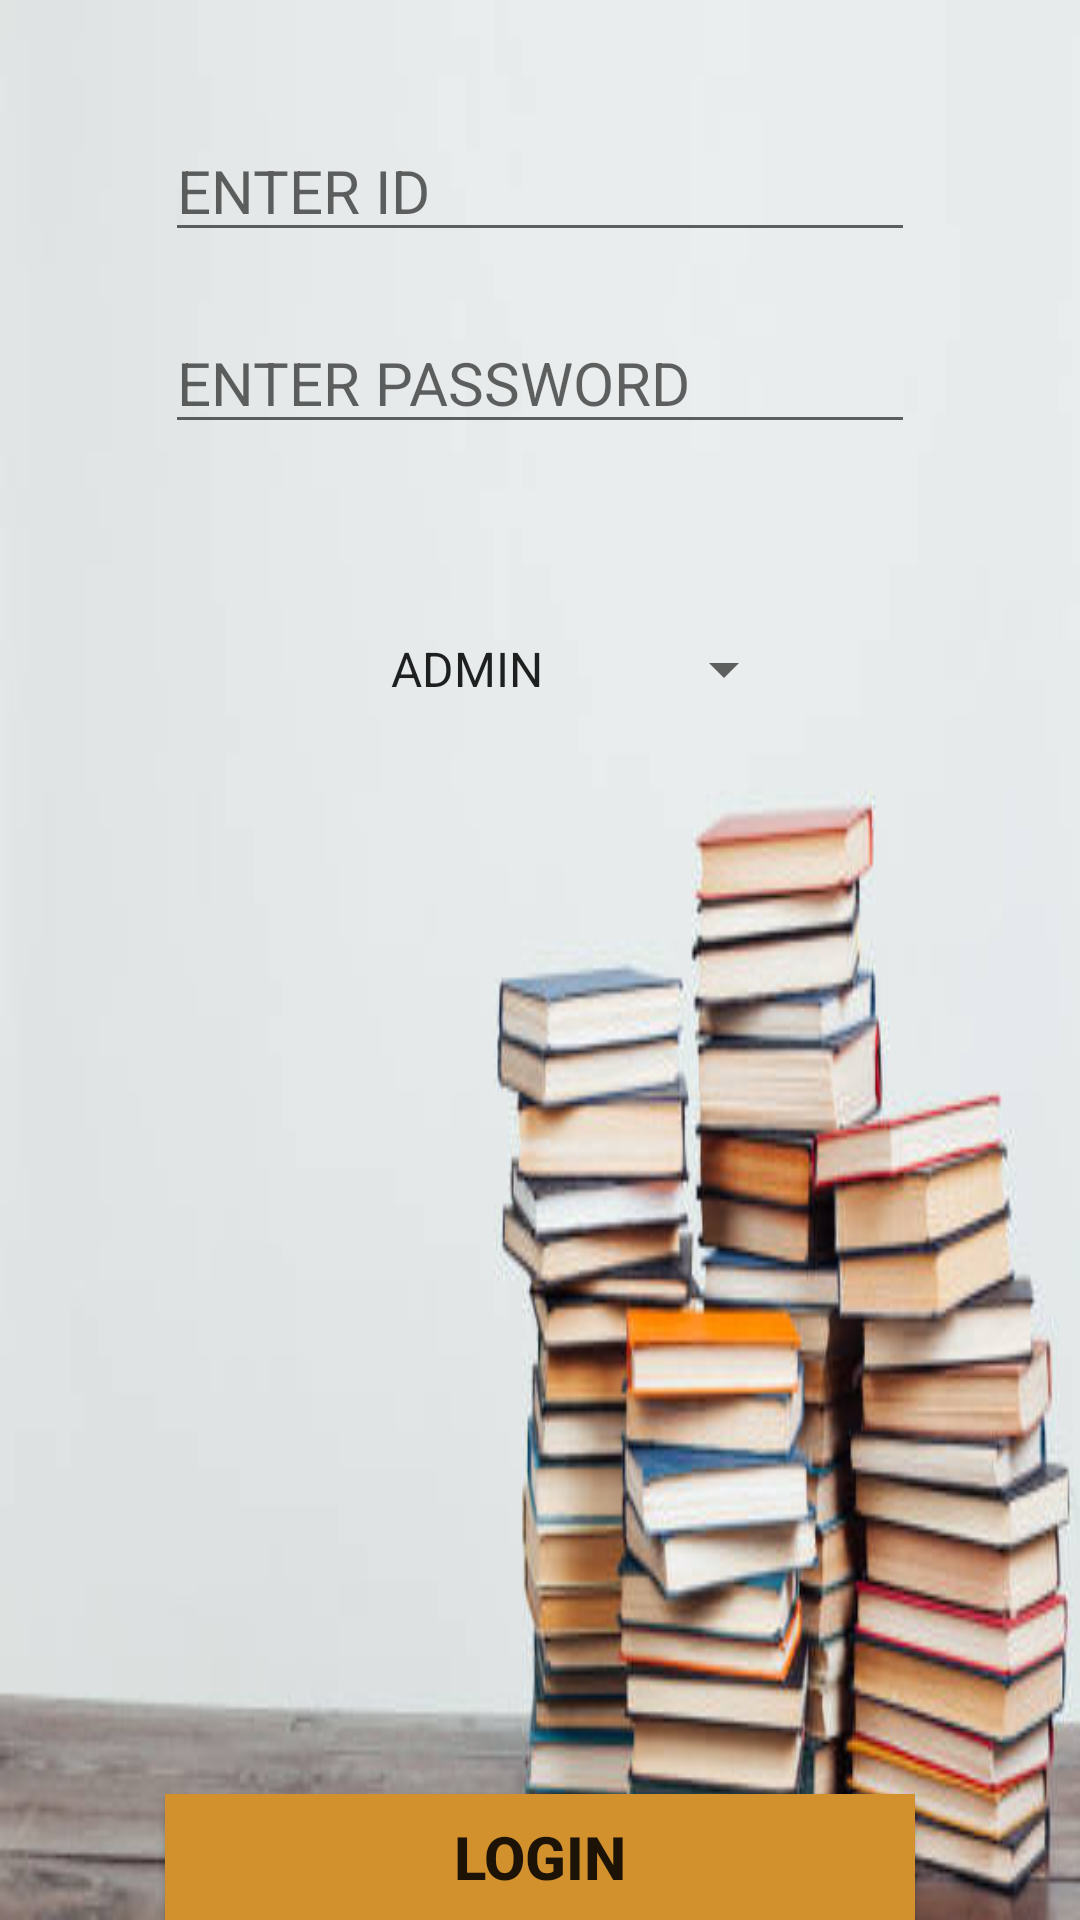

Write the Android layout XML for this screen, with the resource values it uses.
<!-- AndroidManifest.xml: application theme Theme.Quizengine -->
<!-- res/layout/activity_main.xml -->
<?xml version="1.0" encoding="utf-8"?>
<LinearLayout xmlns:android="http://schemas.android.com/apk/res/android"
    xmlns:app="http://schemas.android.com/apk/res-auto"
    xmlns:tools="http://schemas.android.com/tools"
    android:layout_width="match_parent"
    android:layout_height="match_parent"
    tools:context=".MainActivity"
    android:orientation="vertical"
    android:background="@drawable/rr">
    <EditText
        android:layout_marginTop="40dp"
        android:layout_gravity="center"
        android:layout_width="250dp"
        android:layout_height="wrap_content"
        android:id="@+id/txt_login_userid"
        android:hint="ENTER ID"

        style="@style/edittxtstyle">

    </EditText>
    <EditText
        android:layout_marginTop="20dp"
        android:layout_gravity="center"
        android:layout_width="250dp"
        android:layout_height="wrap_content"
        android:id="@+id/txt_login_password"
        android:hint="ENTER PASSWORD "
        android:inputType="textPassword"
        style="@style/edittxtstyle"

        >

    </EditText>

    <Spinner
        android:id="@+id/sp_login_category"
        android:layout_width="171dp"
        android:layout_height="50dp"
        android:layout_gravity="center"
        android:layout_marginTop="50dp"
        android:entries="@array/category"
        android:textAlignment="center"


        >

    </Spinner>

    <Button

        android:layout_width="250dp"
        android:layout_gravity="center"
        android:layout_height="wrap_content"


        android:text="login"
        android:id="@+id/btn_login"
        style="@style/btnstyle"
        android:layout_marginTop="350dp"
        >

    </Button>



</LinearLayout>
<!-- resources referenced by this layout -->
<resources>
  <string-array name="category">
          <item name="Admin">ADMIN</item>
          <item name="Student">STUDENT</item>
      </string-array>
  <!-- drawable rr: jpg bitmap (drawable-v24, 26001 bytes) -->
  <style name="btnstyle">
          <item name="android:textSize">20sp</item>
          <item name="android:background">#D3912E</item>
  
          <item name="android:textStyle">bold</item>
  
  
      </style>
  <style name="edittxtstyle">
          <item name="android:textSize">20sp</item>
  
          <item name="android:textColor">#101010</item>
  
  
      </style>
  <style name="Theme.Quizengine" parent="Theme.MaterialComponents.Light.DarkActionBar">
          
          <item name="colorPrimary">@color/purple_500</item>
          <item name="colorPrimaryVariant">@color/purple_700</item>
          <item name="colorOnPrimary">@color/white</item>
          
          <item name="colorSecondary">@color/teal_200</item>
          <item name="colorSecondaryVariant">@color/teal_700</item>
          <item name="colorOnSecondary">@color/black</item>
          
          <item name="android:statusBarColor" tools:targetApi="l">?attr/colorPrimaryVariant</item>
          
      </style>
  <!-- not gathered from this repository: default colours our renderer supplied (Android Studio template values) -->
  <color name="purple_500">#FF6200EE</color>
  <color name="purple_700">#FF3700B3</color>
  <color name="teal_200">#FF03DAC5</color>
  <color name="teal_700">#FF018786</color>
  <color name="black">#FF000000</color>
  <color name="white">#FFFFFFFF</color>
</resources>
